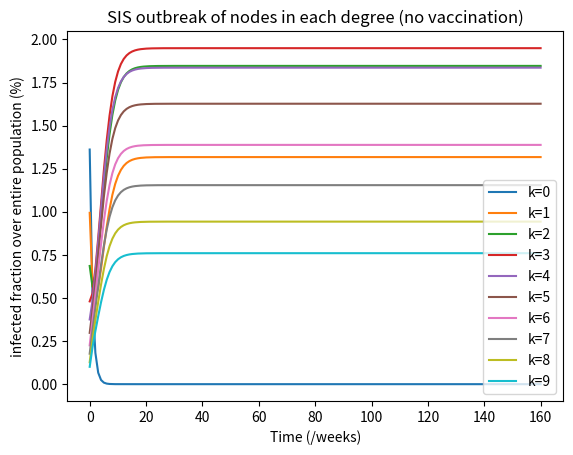

Reproduce this figure in Python. (Note: this script raises an exception after producing the figure.)
#!/usr/bin/env python3
# -*- coding: utf-8 -*-
"""
Created on Wed Oct 23 19:48:30 2019

[redacted]
"""

import numpy as np
import matplotlib.pyplot as plt
from scipy.integrate import odeint

p=1/4
kmax=10  #assume the max degree is 10
ip=0.05  #assume around 5% of the population are infected initially 


# Initial degree distribution and number of infected, pk and I0[k].
global pk
pk=np.zeros(kmax)
Ik=np.zeros(kmax)
for i in range(kmax):
    pk[i]=(p*(1-p)**i)
    Ik[i]=((np.random.rand(1)-0.5)*0.01+ip)*pk[i]

# Contact rate, beta, and recovery rate, gamma, (in 1/week).
global beta, alpha 
beta, alpha = 0.3, 1

# A grid of time points (in weeks)
t = np.linspace(0, 160, 160)

# The SIS model differential equations.
def SIS(I, t):
    dIk=np.zeros(kmax)
    theta=sum(np.array(range(0,kmax,1))*I)/sum(np.array(range(0,kmax,1))*pk)
    for k in range(kmax):
        dIk[k] = beta*k*(pk[k]-I[k])*theta-alpha*I[k]
    return dIk




# Initial conditions vector
I0=Ik
# Integrate the SIR equations over the time grid, t.
plt.figure()
Ik = odeint(SIS, I0, t)
lines=plt.plot(t, Ik*100)
plt.legend(lines[:kmax], ["k={}".format(k) for k in range(kmax)])
plt.title('SIS outbreak of nodes in each degree (no vaccination)')
plt.xlabel ('Time (/weeks)')
plt.ylabel ('infected fraction over entire population (%)')




def SISV(I, t,nu, ro):
    dIk=np.zeros(kmax)
    theta=sum(np.array(range(0,kmax,1))*I)/sum(np.array(range(0,kmax,1))*pk)
    for k in range(kmax):
        dIk[k] = beta*k*(pk[k]-I[k])*theta*(nu*ro+1-nu)-alpha*I[k]
    return dIk

plt.figure()
# vaccinated population, nu and the transmission rate reduced factor ro
nu = 0.4
for i in range(0,11,2):
    ro=1-i/10
    Ikv = odeint(SISV, I0, t, args=(nu, ro))
    Total=sum(Ikv.T)
    plt.plot(t, Total,label="rho={}%".format(np.int((1-ro)*100)))
    plt.legend()
plt.title('SIS outbreak eradicated by vaccination')
plt.xlabel ('Time (/weeks)')
plt.ylabel ('infected fraction over entire population (%)')


#comparison 
plt.figure()
Eventual_I=[]
nu = 0.4
for i in range(0,110,2):
    ro=1-i/100
    Ikv = odeint(SISV, I0, t, args=(nu, ro))
    Total=sum(Ikv.T)
    Eventual_I.append(Total[159])
Eventual_I.reverse()
rho = np.linspace(0, 1, 55)
plt.plot(rho, Eventual_I)
plt.title('40% randomly vaccinated')
plt.xlabel ('1-rho')
plt.ylabel ('infected population when system is stable (%)')


Eventual_I=[]
plt.figure()
nu = 0.8
for i in range(0,110,2):
    ro=1-i/100
    Ikv = odeint(SISV, I0, t, args=(nu, ro))
    Total=sum(Ikv.T)
    Eventual_I.append(Total[159])
Eventual_I.reverse() 
rho = np.linspace(0, 1, 55)
plt.plot(rho, Eventual_I)
plt.title('40% population in highest degree gets vaccine')
plt.xlabel ('1-rho')
plt.ylabel ('infected population when system is stable (%)')